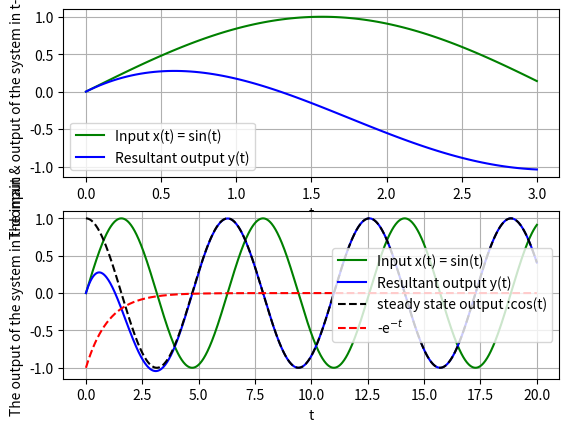

This chart was generated by the following Python code:
import numpy as np 
import matplotlib.pyplot as plt 
from pylab import *

t1 = np.linspace(0,3,100)
t2 = np.linspace(0,20,1000)

x1 = np.sin(t1) #input to the system for range of time t1.
x2 = np.sin(t2) #input to the system for range of time t2.
y_o = np.cos(t2) - np.exp(-t2) #steady state output of the system
y_o1 = np.cos(t1) - np.exp(-t1) #for plotting wrt t1 .thats it.

y1 = np.cos(t2)
y2 = -np.exp(-t2)
subplot(2,1,1)
plt.plot(t1,x1,'g',label = 'Input x(t) = sin(t)')
plt.plot(t1,y_o1,'b',label = 'Resultant output y(t)')
plt.grid()
plt.legend()
plt.xlabel('t')
plt.ylabel('The input & output of the system in t-domain')

subplot(2,1,2)
plt.plot(t2,x2,'g',label = 'Input x(t) = sin(t)') #plotting input for more time i.e with respect to t2.
plt.plot(t2,y_o,'b',label = 'Resultant output y(t)')
plt.plot(t2,y1,'k',linestyle='dashed',label= 'steady state output :cos(t)')
plt.plot(t2,y2,'r',linestyle='dashed',label = '-e$^{-t}$')
plt.grid()
plt.legend()
plt.xlabel('t')
plt.ylabel('The output of the system in t-domain')
plt.show()
